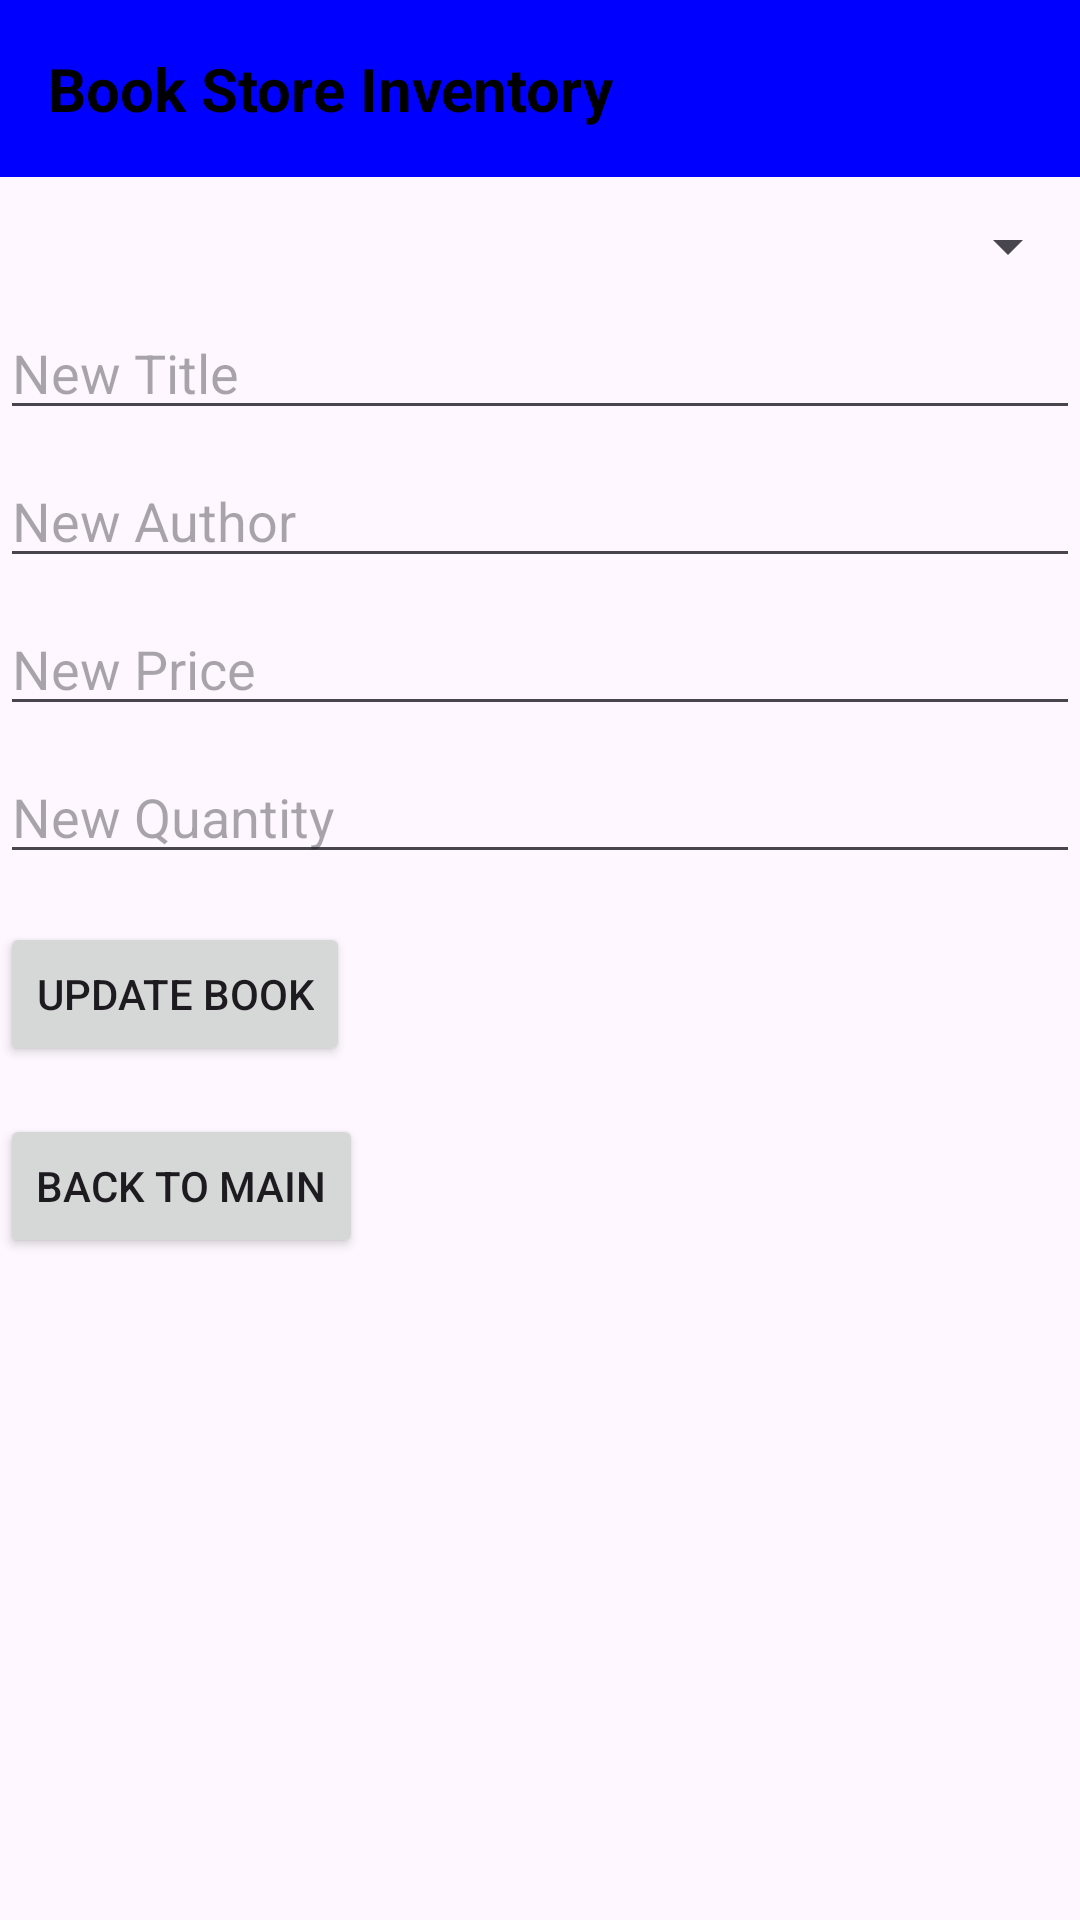

Write the Android layout XML for this screen, with the resource values it uses.
<!-- AndroidManifest.xml: application theme Theme.Ca2project -->
<!-- res/layout/activity_update_book.xml -->
<RelativeLayout xmlns:android="http://schemas.android.com/apk/res/android"
    xmlns:tools="http://schemas.android.com/tools"
    android:layout_width="match_parent"
    android:layout_height="match_parent"
    tools:context=".UpdateBookActivity">
    <RelativeLayout
        android:id="@+id/topBar"
        android:layout_width="match_parent"
        android:layout_height="wrap_content"
        android:background="@color/myBlue"
        android:padding="16dp">

        <TextView
            android:layout_width="wrap_content"
            android:layout_height="wrap_content"
            android:text="Book Store Inventory"
            android:textColor="@color/black"
            android:textSize="20sp"
            android:textStyle="bold"/>
    </RelativeLayout>

    <Spinner
        android:id="@+id/spinnerBooks"
        android:layout_width="match_parent"
        android:layout_height="wrap_content"
        android:layout_marginTop="70dp"/>

    <EditText
        android:id="@+id/editTextNewTitle"
        android:layout_width="match_parent"
        android:layout_height="wrap_content"
        android:layout_below="@id/spinnerBooks"
        android:layout_marginTop="8dp"
        android:hint="New Title"/>

    <EditText
        android:id="@+id/editTextNewAuthor"
        android:layout_width="match_parent"
        android:layout_height="wrap_content"
        android:layout_below="@id/editTextNewTitle"
        android:layout_marginTop="8dp"
        android:hint="New Author"/>

    <EditText
        android:id="@+id/editTextNewPrice"
        android:layout_width="match_parent"
        android:layout_height="wrap_content"
        android:layout_below="@id/editTextNewAuthor"
        android:layout_marginTop="8dp"
        android:inputType="numberDecimal"
        android:hint="New Price"/>

    <EditText
        android:id="@+id/editTextNewQuantity"
        android:layout_width="match_parent"
        android:layout_height="wrap_content"
        android:layout_below="@id/editTextNewPrice"
        android:layout_marginTop="8dp"
        android:inputType="number"
        android:hint="New Quantity"/>

    <Button
        android:id="@+id/btnUpdateBook"
        android:layout_width="wrap_content"
        android:layout_height="wrap_content"
        android:layout_below="@id/editTextNewQuantity"
        android:layout_marginTop="16dp"
        android:text="Update Book"/>

    <Button
        android:id="@+id/btnBackToMain"
        android:layout_width="wrap_content"
        android:layout_height="wrap_content"
        android:layout_below="@id/btnUpdateBook"
        android:layout_marginTop="16dp"
        android:text="Back to Main"/>
</RelativeLayout>
<!-- resources referenced by this layout -->
<resources>
  <color name="black">#FF000000</color>
  <color name="myBlue">#0000FF</color>
  <style name="Theme.Ca2project" parent="Base.Theme.Ca2project" />
  <style name="Base.Theme.Ca2project" parent="Theme.Material3.DayNight.NoActionBar">
          
          
      </style>
</resources>
